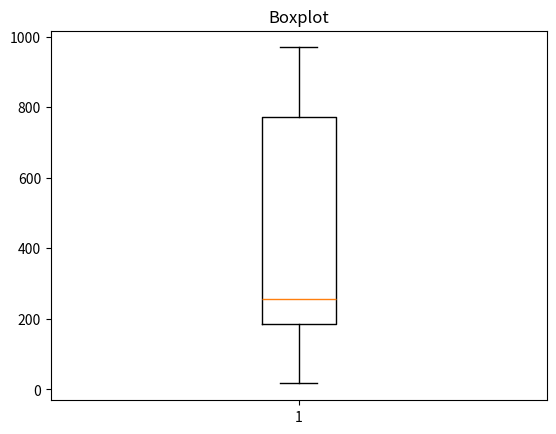

This figure's Python source:
import matplotlib.pyplot as pyplot
import random

vetor = []

for i in range(10):
    numero_aleatorio = random.randint(0,1000)
    vetor.append(numero_aleatorio)

titulo = "Boxplot"

pyplot.boxplot(vetor)
pyplot.title(titulo)
pyplot.show()
